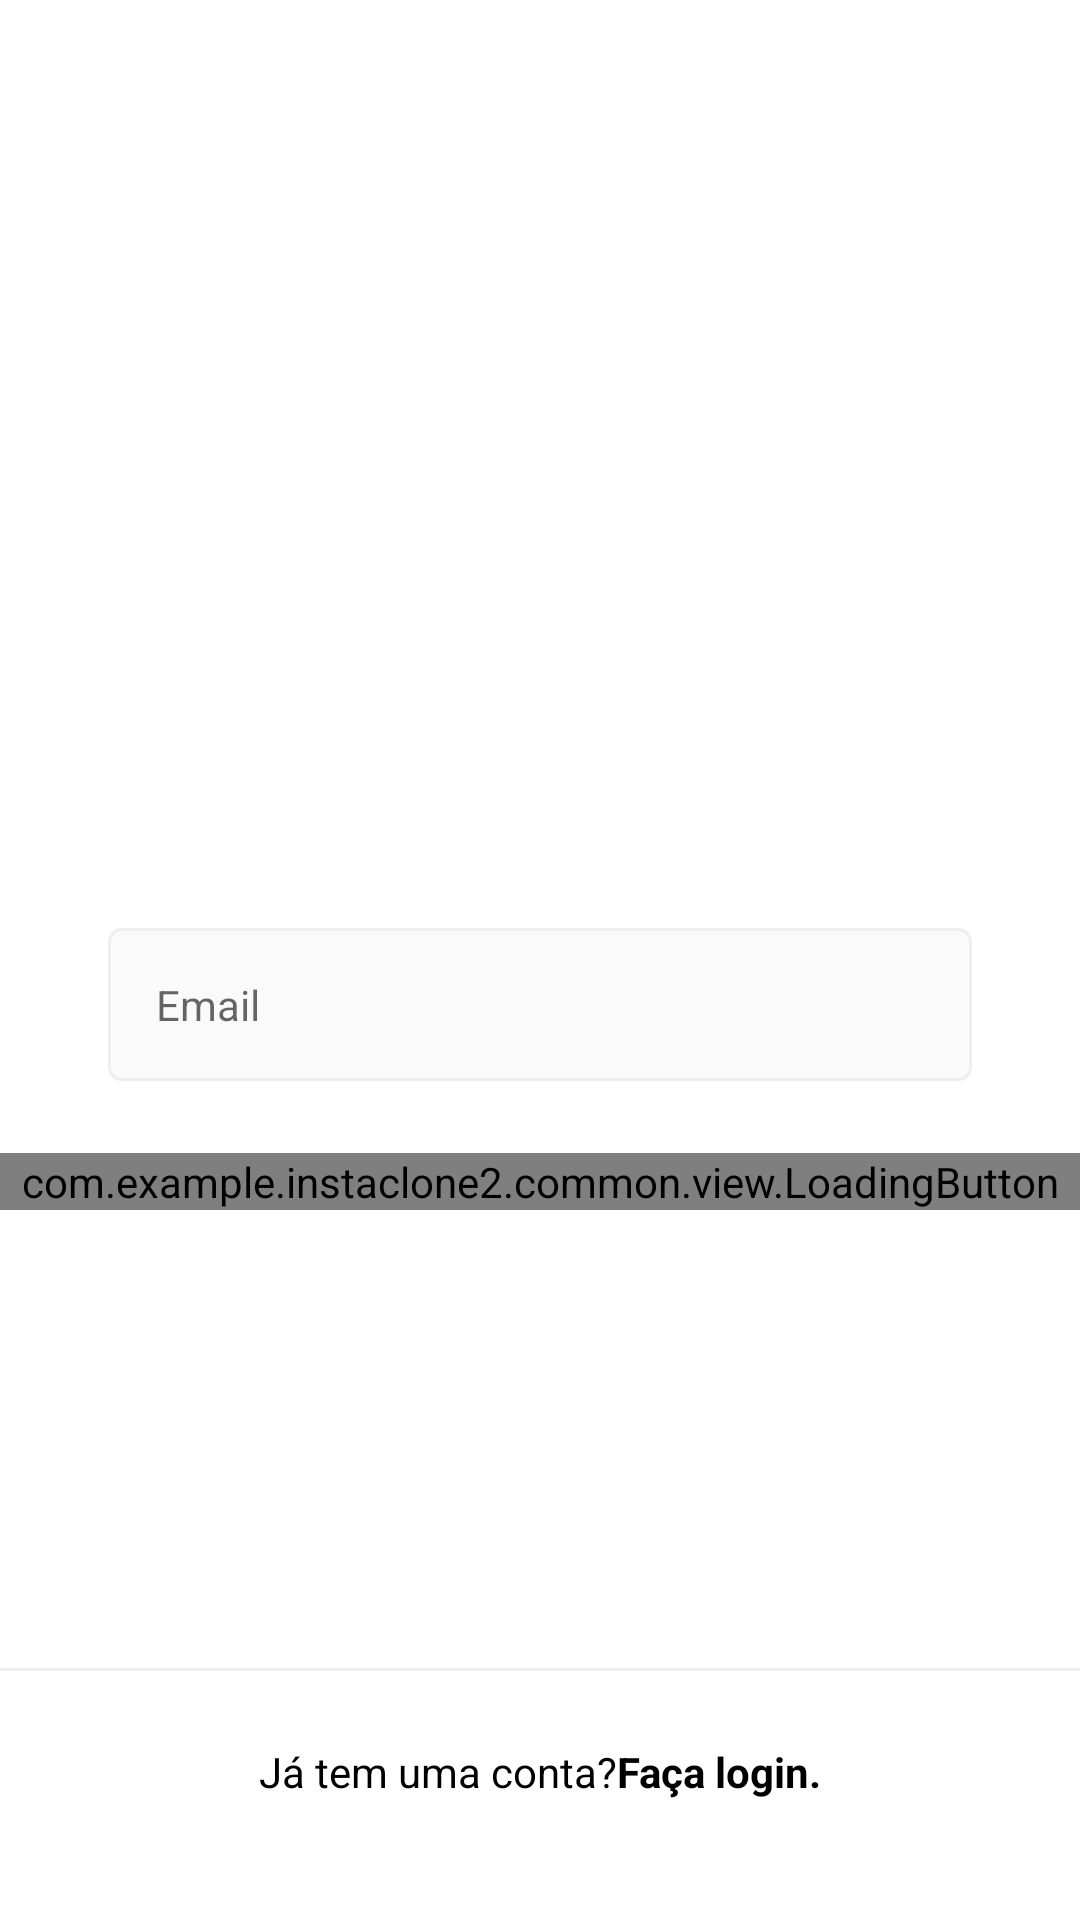

Here is an Android app screen rendered from its layout file. Give the layout XML and the strings, colors and styles it references.
<!-- AndroidManifest.xml: application theme Theme.InstaClone2 -->
<!-- res/layout/fragment_register_email.xml -->
<?xml version="1.0" encoding="utf-8"?>
<androidx.constraintlayout.widget.ConstraintLayout xmlns:android="http://schemas.android.com/apk/res/android"
    xmlns:app="http://schemas.android.com/apk/res-auto"
    xmlns:tools="http://schemas.android.com/tools"
    android:layout_width="match_parent"
    android:layout_height="match_parent"
    android:background="@color/white">

    <ScrollView
        android:layout_width="match_parent"
        android:layout_height="wrap_content"
        app:layout_constraintBottom_toBottomOf="parent"
        app:layout_constraintEnd_toEndOf="parent"
        app:layout_constraintStart_toStartOf="parent"
        app:layout_constraintTop_toTopOf="parent"
        app:layout_constraintVertical_bias="0.4">

        <LinearLayout
            android:id="@+id/main"
            android:layout_width="match_parent"
            android:layout_height="wrap_content"
            android:orientation="vertical"
            android:paddingBottom="70dp"
            tools:context=".login.view.LoginActivity">

            <ImageView
                android:layout_width="150dp"
                android:layout_height="150dp"
                android:layout_marginBottom="48dp"
                android:layout_gravity="center_horizontal"
                android:contentDescription="@null"
                android:src="@drawable/photo_icon" />

            <com.google.android.material.textfield.TextInputLayout
                android:id="@+id/register_edit_email_input"
                style="@style/Theme.InstaClone2.FormEditTextInput"
                app:hintEnabled="false">

                <com.google.android.material.textfield.TextInputEditText
                    android:id="@+id/register_edit_email"
                    style="@style/Theme.InstaClone2.FormEditText"
                    android:autofillHints="@null"
                    android:hint="@string/email"
                    android:inputType="textEmailAddress" />

            </com.google.android.material.textfield.TextInputLayout>

            <com.example.instaclone2.common.view.LoadingButton
                android:id="@+id/register_btn_next"
                android:layout_width="match_parent"
                android:layout_height="wrap_content"
                app:text="@string/next"/>
        </LinearLayout>
    </ScrollView>

    <View
        android:layout_width="match_parent"
        android:layout_height="1dp"
        android:background="@color/grey_darker"
        app:layout_constraintBottom_toTopOf="@+id/register_txt_login"
        app:layout_constraintEnd_toEndOf="parent"
        app:layout_constraintStart_toStartOf="parent" />

    <TextView
        android:id="@+id/register_txt_login"
        style="@style/Theme.InstaClone2.TextViewBase"
        android:layout_width="0dp"
        android:layout_marginBottom="16dp"
        android:background="@color/white"
        android:padding="24dp"
        android:text="@string/already_has_account"
        android:textAlignment="center"
        android:textColor="@color/black"
        app:layout_constraintBottom_toBottomOf="parent"
        app:layout_constraintEnd_toEndOf="parent"
        app:layout_constraintStart_toStartOf="parent" />

</androidx.constraintlayout.widget.ConstraintLayout>
<!-- resources referenced by this layout -->
<resources>
  <color name="black">#FF000000</color>
  <color name="grey_darker">#EFEFEF</color>
  <color name="white">#FFFFFFFF</color>
  <string name="already_has_account">Já tem uma conta?<b>Faça login.</b></string>
  <string name="email">Email</string>
  <string name="next">Avançar</string>
  <style name="Theme.InstaClone2.FormEditText">
          <item name="android:layout_width">match_parent</item>
          <item name="android:layout_height">wrap_content</item>
          <item name="android:padding">16dp</item>
          <item name="android:layout_marginBottom">4dp</item>
          <item name="android:background">@drawable/edit_text_background</item>
      </style>
  <style name="Theme.InstaClone2.FormEditTextInput" parent="Widget.MaterialComponents.TextInputLayout.OutlinedBox">
          <item name="android:layout_width">match_parent</item>
          <item name="android:layout_height">wrap_content</item>
          <item name="android:layout_marginStart">36dp</item>
          <item name="android:layout_marginEnd">36dp</item>
          <item name="android:layout_marginBottom">20dp</item>
      </style>
  <style name="Theme.InstaClone2.TextViewBase" parent="Theme.InstaClone2.FormContainer">
          <item name="android:layout_width">wrap_content</item>
          <item name="android:layout_height">wrap_content</item>
          <item name="android:textColor">@color/grey_text</item>
      </style>
  <style name="Theme.InstaClone2" parent="Base.Theme.InstaClone2" />
  <!-- drawable edit_text_background (drawable) -->
  <?xml version="1.0" encoding="utf-8"?>
  <shape xmlns:android="http://schemas.android.com/apk/res/android">
  
      <stroke android:color="@color/grey_darker" android:width="1dp"/>
      <corners android:radius="4dp"/>
      <solid android:color="@color/grey"/>
  
  </shape>
  <style name="Theme.InstaClone2.FormContainer">
          <item name="android:layout_marginStart">36dp</item>
          <item name="android:layout_marginEnd">36dp</item>
      </style>
  <color name="grey_text">#999999</color>
  <style name="Base.Theme.InstaClone2" parent="Theme.MaterialComponents.DayNight.NoActionBar">
          
           <item name="colorPrimary">@color/black</item>
           <item name="colorPrimaryVariant">@color/grey_darker</item>
  
           <item name="colorSecondary">@color/black</item>
  
           <item name="android:statusBarColor" tools:targetApi="1">?attr/colorSecondary</item>
  
      </style>
  <color name="grey">#FAFAFA</color>
</resources>
